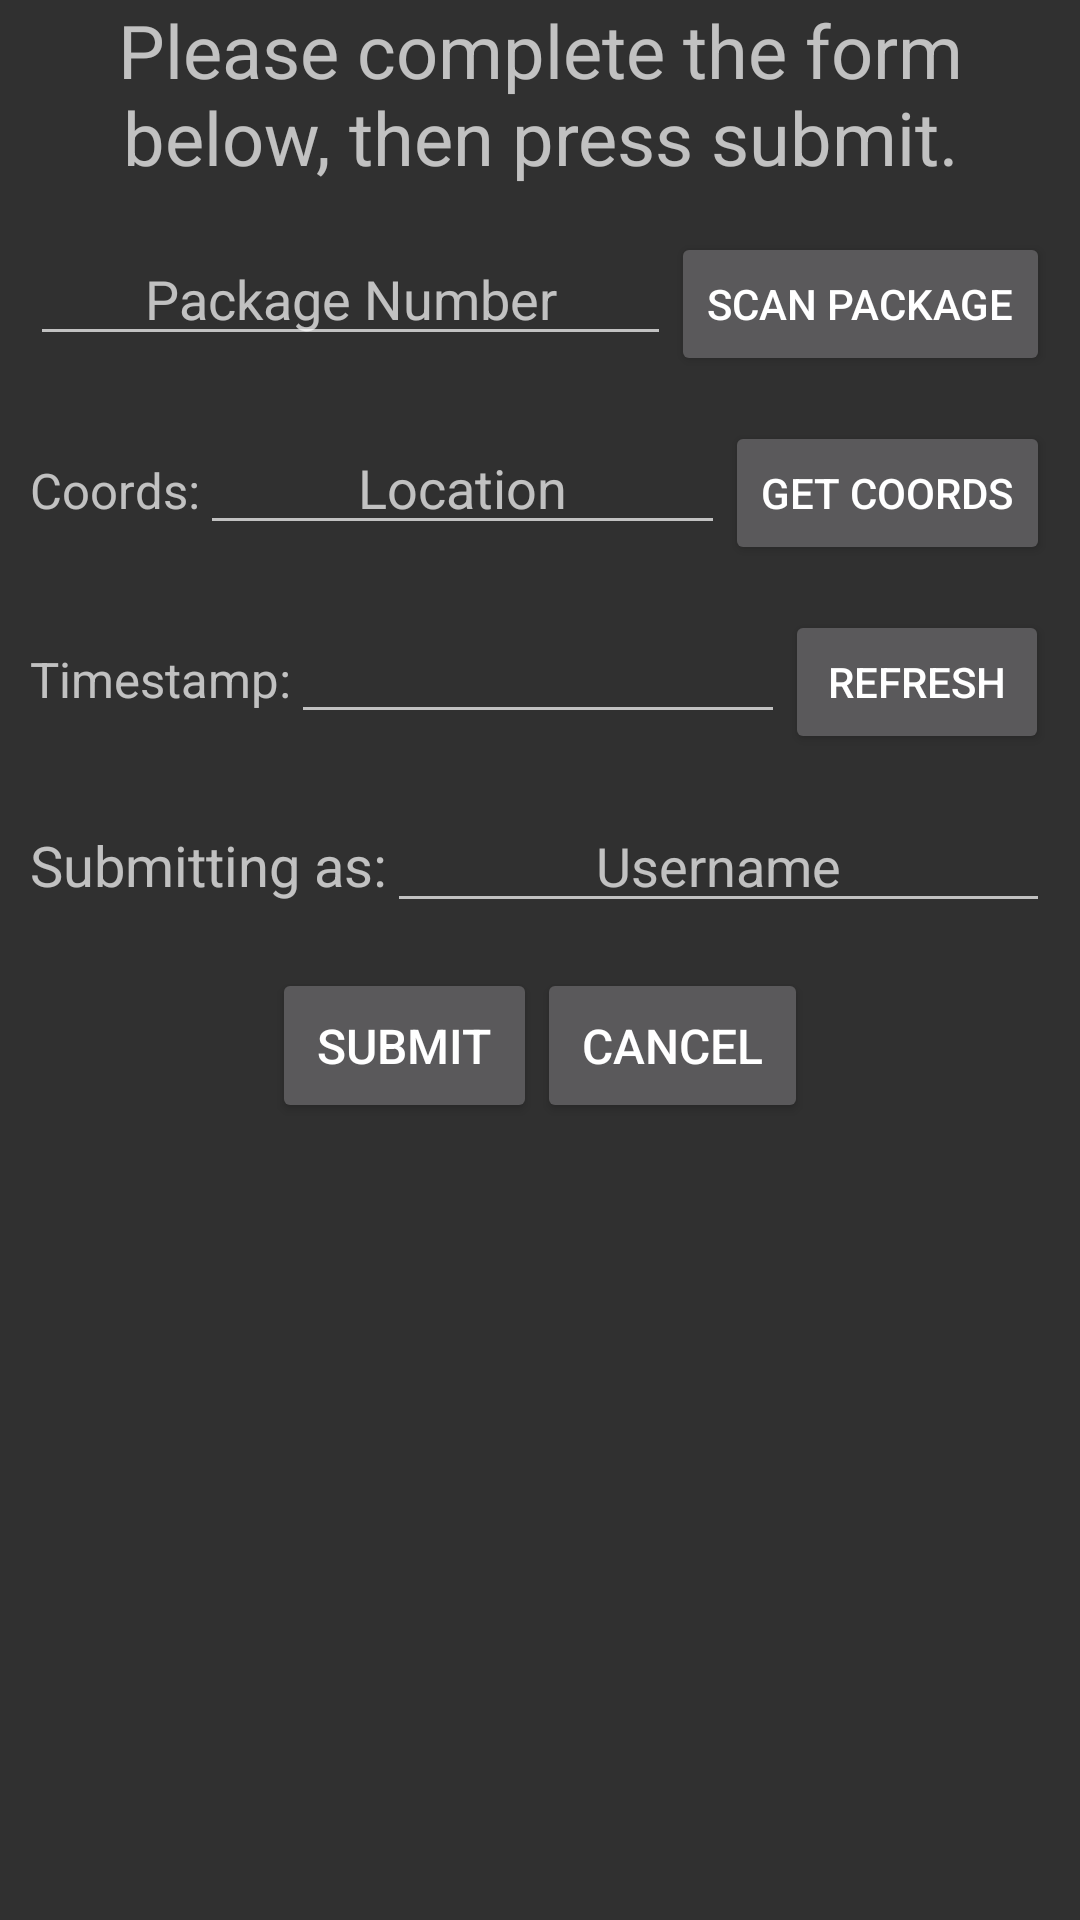

Android layout source for this screen:
<!-- AndroidManifest.xml: application theme Theme.AppCompat -->
<!-- res/layout/activity_scanpage.xml -->
<?xml version="1.0" encoding="utf-8"?>
<RelativeLayout xmlns:android="http://schemas.android.com/apk/res/android"
    android:layout_width="match_parent"
    android:layout_height="match_parent"
    android:paddingRight="5dp"
    android:paddingLeft="5dp">

    <TextView
        android:id="@+id/ScanInstructions"
        android:layout_width="match_parent"
        android:layout_height="wrap_content"
        android:textSize="12pt"
        android:textAlignment="center"
        android:text="@string/str_scanInstructions"/>

    <LinearLayout
        android:id="@+id/ScanInfo"
        android:layout_width="match_parent"
        android:layout_height="wrap_content"
        android:layout_below="@+id/ScanInstructions"
        android:orientation="horizontal"
        android:paddingLeft="5dp"
        android:paddingRight="5dp"
        android:paddingTop="15dp">

        <EditText
            android:id="@+id/pkgField"
            android:layout_width="0dp"
            android:singleLine="true"
            android:layout_height="wrap_content"
            android:layout_weight=".2"
            android:textAlignment="center"
            android:inputType="text"
            android:focusable="false"
            android:hint="@string/str_pkgNumber"/>

        <Button
            android:id="@+id/scanButton"
            android:layout_width="wrap_content"
            android:layout_height="wrap_content"
            android:text="@string/str_scanPckgNoSplit"/>

    </LinearLayout>

    <LinearLayout
        android:id="@+id/ScanInfo2"
        android:layout_width="match_parent"
        android:layout_height="wrap_content"
        android:layout_below="@+id/ScanInfo"
        android:orientation="horizontal"
        android:paddingLeft="5dp"
        android:paddingRight="5dp"
        android:paddingTop="15dp">

        <TextView
            android:layout_width="wrap_content"
            android:layout_height="wrap_content"
            android:textSize="8pt"
            android:text="@string/str_coords"/>

        <EditText
            android:id="@+id/coordField"
            android:layout_width="0dp"
            android:singleLine="true"
            android:layout_height="wrap_content"
            android:layout_weight=".2"
            android:inputType="text"
            android:textAlignment="center"
            android:hint="@string/str_Location"
            android:focusable="false"/>

        <Button
            android:id="@+id/coordsButton"
            android:layout_width="wrap_content"
            android:layout_height="wrap_content"
            android:text="@string/str_getLocation"
            android:focusable="false"/>

    </LinearLayout>

    <LinearLayout
        android:id="@+id/dateTime"
        android:layout_below="@id/ScanInfo2"
        android:layout_width="match_parent"
        android:layout_height="wrap_content"
        android:orientation="horizontal"
        android:paddingLeft="5dp"
        android:paddingRight="5dp"
        android:paddingTop="15dp">

        <TextView
            android:layout_width="wrap_content"
            android:layout_height="wrap_content"
            android:textSize="8pt"
            android:text="@string/str_timeStamp"/>

        <EditText
            android:id="@+id/timeSlot"
            android:layout_width="0dp"
            android:layout_height="wrap_content"
            android:layout_weight=".15"
            android:inputType="none"
            android:focusable="false"/>

        <Button
            android:id="@+id/refreshTime"
            android:layout_width="wrap_content"
            android:layout_height="wrap_content"
            android:text="@string/str_refresh"/>
    </LinearLayout>

    <LinearLayout
        android:id="@+id/userInfo"
        android:layout_width="match_parent"
        android:layout_height="wrap_content"
        android:layout_below="@+id/dateTime"
        android:orientation="horizontal"
        android:paddingLeft="5dp"
        android:paddingRight="5dp"
        android:paddingTop="15dp">

        <TextView
            android:layout_width="wrap_content"
            android:layout_height="wrap_content"
            android:textSize="9pt"
            android:text="@string/str_currentUser"/>

        <EditText
            android:id="@+id/userSlot"
            android:layout_width="0dp"
            android:layout_height="wrap_content"
            android:layout_weight=".15"
            android:textAlignment="center"
            android:hint="@string/str_Username"
            android:inputType="none"
            android:focusable="false"/>

    </LinearLayout>


    <RelativeLayout
        android:layout_width="match_parent"
        android:layout_height="wrap_content"
        android:layout_below="@+id/userInfo"
        android:gravity="center"
        android:paddingLeft="5dp"
        android:paddingRight="5dp"
        android:paddingTop="15dp">

        <Button
            android:id="@+id/submitData"
            android:padding="15dp"
            android:layout_width="wrap_content"
            android:layout_height="wrap_content"
            android:textSize="16sp"
            android:text="@string/str_submit"/>

        <Button
            android:id="@+id/cancelScan"
            android:padding="15dp"
            android:layout_width="wrap_content"
            android:layout_height="wrap_content"
            android:layout_toEndOf="@+id/submitData"
            android:textSize="16sp"
            android:text="@string/str_cancel"/>

    </RelativeLayout>

</RelativeLayout>
<!-- resources referenced by this layout -->
<resources>
  <string name="str_Location">Location</string>
  <string name="str_Username">Username</string>
  <string name="str_cancel">Cancel</string>
  <string name="str_coords">Coords:</string>
  <string name="str_currentUser">Submitting as:</string>
  <string name="str_getLocation">Get Coords</string>
  <string name="str_pkgNumber">Package Number</string>
  <string name="str_refresh">Refresh</string>
  <string name="str_scanInstructions">Please complete the form below, then press submit.</string>
  <string name="str_scanPckgNoSplit">Scan Package</string>
  <string name="str_submit">Submit</string>
  <string name="str_timeStamp">Timestamp:</string>
</resources>
